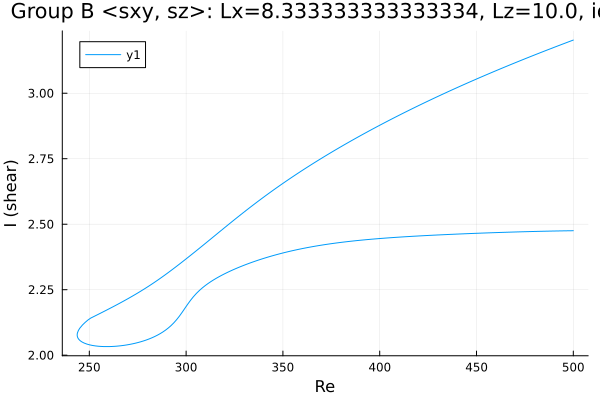

Data behind this chart, as committed beside it:
Re, shear
500.0, 2.475
499.3, 2.475
497.8, 2.475
496.4, 2.475
495, 2.475
493.6, 2.474
492.2, 2.474
490.8, 2.474
489.4, 2.474
487.9, 2.474
486.5, 2.473
485.1, 2.473
483.7, 2.473
482.3, 2.473
480.9, 2.472
479.5, 2.472
478, 2.472
476.6, 2.472
475.2, 2.471
473.8, 2.471
472.4, 2.471
471, 2.471
469.6, 2.47
468.1, 2.47
466.7, 2.47
465.3, 2.469
463.9, 2.469
462.5, 2.469
461.1, 2.468
459.7, 2.468
458.2, 2.468
456.8, 2.467
455.4, 2.467
454, 2.466
452.6, 2.466
451.2, 2.466
449.8, 2.465
448.3, 2.465
446.9, 2.464
445.5, 2.464
444.1, 2.464
442.7, 2.463
441.3, 2.463
439.9, 2.462
438.4, 2.462
437, 2.461
435.6, 2.461
434.2, 2.46
432.8, 2.46
431.4, 2.459
430, 2.459
428.5, 2.458
427.1, 2.458
425.7, 2.457
424.3, 2.457
422.9, 2.456
421.5, 2.456
420.1, 2.455
418.6, 2.455
417.2, 2.454
... 378 more rows
